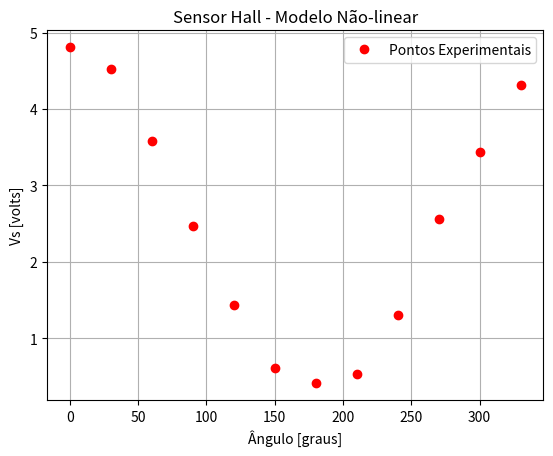
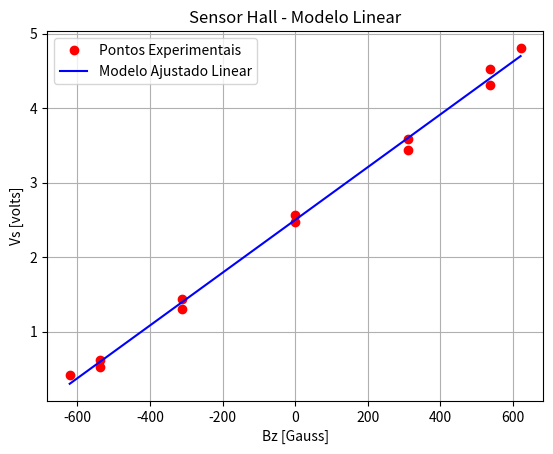

Here is the Python script that generated these plots, in order:
import numpy as np
import matplotlib.pyplot as plt

# Programa: MQ_Hall.py
# Exemplo: Ajuste de Modelo por Mínimos Quadrados do Sensor Hall

# Dados Experimentais
Vs_max = 4.42  # [V] Valor medido no ângulo teta = 0 graus
ks = 3.125e-3  # [V/Gauss] Constante do Sensor (Dados do Fabricante)
N = 12  # Número de Pontos Experimentais
Vso = 2.48  # [V] Valor medido na ausência de campo magnético
teta = np.array([0, 30, 60, 90, 120, 150, 180, 210, 240, 270, 300, 330])  # ângulo [graus]

# Valores medidos da tensão de saída Vs para cada valor de ângulo
Vs = np.array([4.81, 4.52, 3.58, 2.47, 1.437, 0.611, 0.410, 0.525, 1.307, 2.56, 3.44, 4.31])  # [V]

# Cálculo de B0
B0 = (Vs_max - Vso) / ks  # [Gauss]

# Cálculo de Bz em função de B0, para cada ângulo
Bz = B0 * np.cos(np.radians(teta))  # [Gauss]

# Ajuste do Modelo Não-linear
g1 = np.cos(np.radians(teta))
g2 = np.ones(N)
a11 = np.sum(g1 * g1)
a12 = np.sum(g1 * g2)
a21 = np.sum(g2 * g1)
a22 = np.sum(g2 * g2)
b1 = np.sum(Vs * g1)
b2 = np.sum(Vs * g2)

# Sistema linear
A = np.array([[a11, a12], [a21, a22]])
b = np.array([b1, b2])
alfa = np.linalg.solve(A, b)
print("alfa (Não-linear) =", alfa)

# Modelo ajustado
M = 100
angulo = np.linspace(np.min(teta), np.max(teta), M)
gc1 = np.cos(np.radians(angulo))
gc2 = np.ones(M)
Vs_lin = alfa[0] * gc1 + alfa[1] * gc2

# Plotando o Modelo Não-linear
plt.figure(1)
plt.plot(teta, Vs, 'or', label="Pontos Experimentais")
# plt.plot(angulo, Vs_lin, 'b', label="Modelo Ajustado Não-linear")
plt.xlabel('Ângulo [graus]')
plt.ylabel('Vs [volts]')
plt.title('Sensor Hall - Modelo Não-linear')
plt.legend()
plt.grid()

# Erro Quadrático Médio (Não-linear)
Vs_mod_lin = alfa[0] * g1 + alfa[1] * g2
EQM_nl = (1 / N) * np.sum((Vs_mod_lin - Vs) ** 2)
print("EQM (Mod. Não-linear) =", EQM_nl)

# Ajuste do Modelo Linear
g1 = Bz
g2 = np.ones(N)
a11 = np.sum(g1 * g1)
a12 = np.sum(g1 * g2)
a21 = np.sum(g2 * g1)
a22 = np.sum(g2 * g2)
b1 = np.sum(Vs * g1)
b2 = np.sum(Vs * g2)

# Sistema linear
A = np.array([[a11, a12], [a21, a22]])
b = np.array([b1, b2])
alfa = np.linalg.solve(A, b)
print("alfa (Linear) =", alfa)

# Modelo ajustado
campo_z = np.linspace(np.min(Bz), np.max(Bz), M)
gc1 = campo_z
gc2 = np.ones(M)
Vs_nlin = alfa[0] * gc1 + alfa[1] * gc2

# Plotando o Modelo Linear
plt.figure(2)
plt.plot(Bz, Vs, 'or', label="Pontos Experimentais")
plt.plot(campo_z, Vs_nlin, 'b', label="Modelo Ajustado Linear")
plt.xlabel('Bz [Gauss]')
plt.ylabel('Vs [volts]')
plt.title('Sensor Hall - Modelo Linear')
plt.legend()
plt.grid()

# Erro Quadrático Médio (Linear)
Vs_mod_nlin = alfa[0] * g1 + alfa[1] * g2
EQM_l = (1 / N) * np.sum((Vs_mod_nlin - Vs) ** 2)
print("EQM (Mod. Linear) =", EQM_l)

plt.show()
